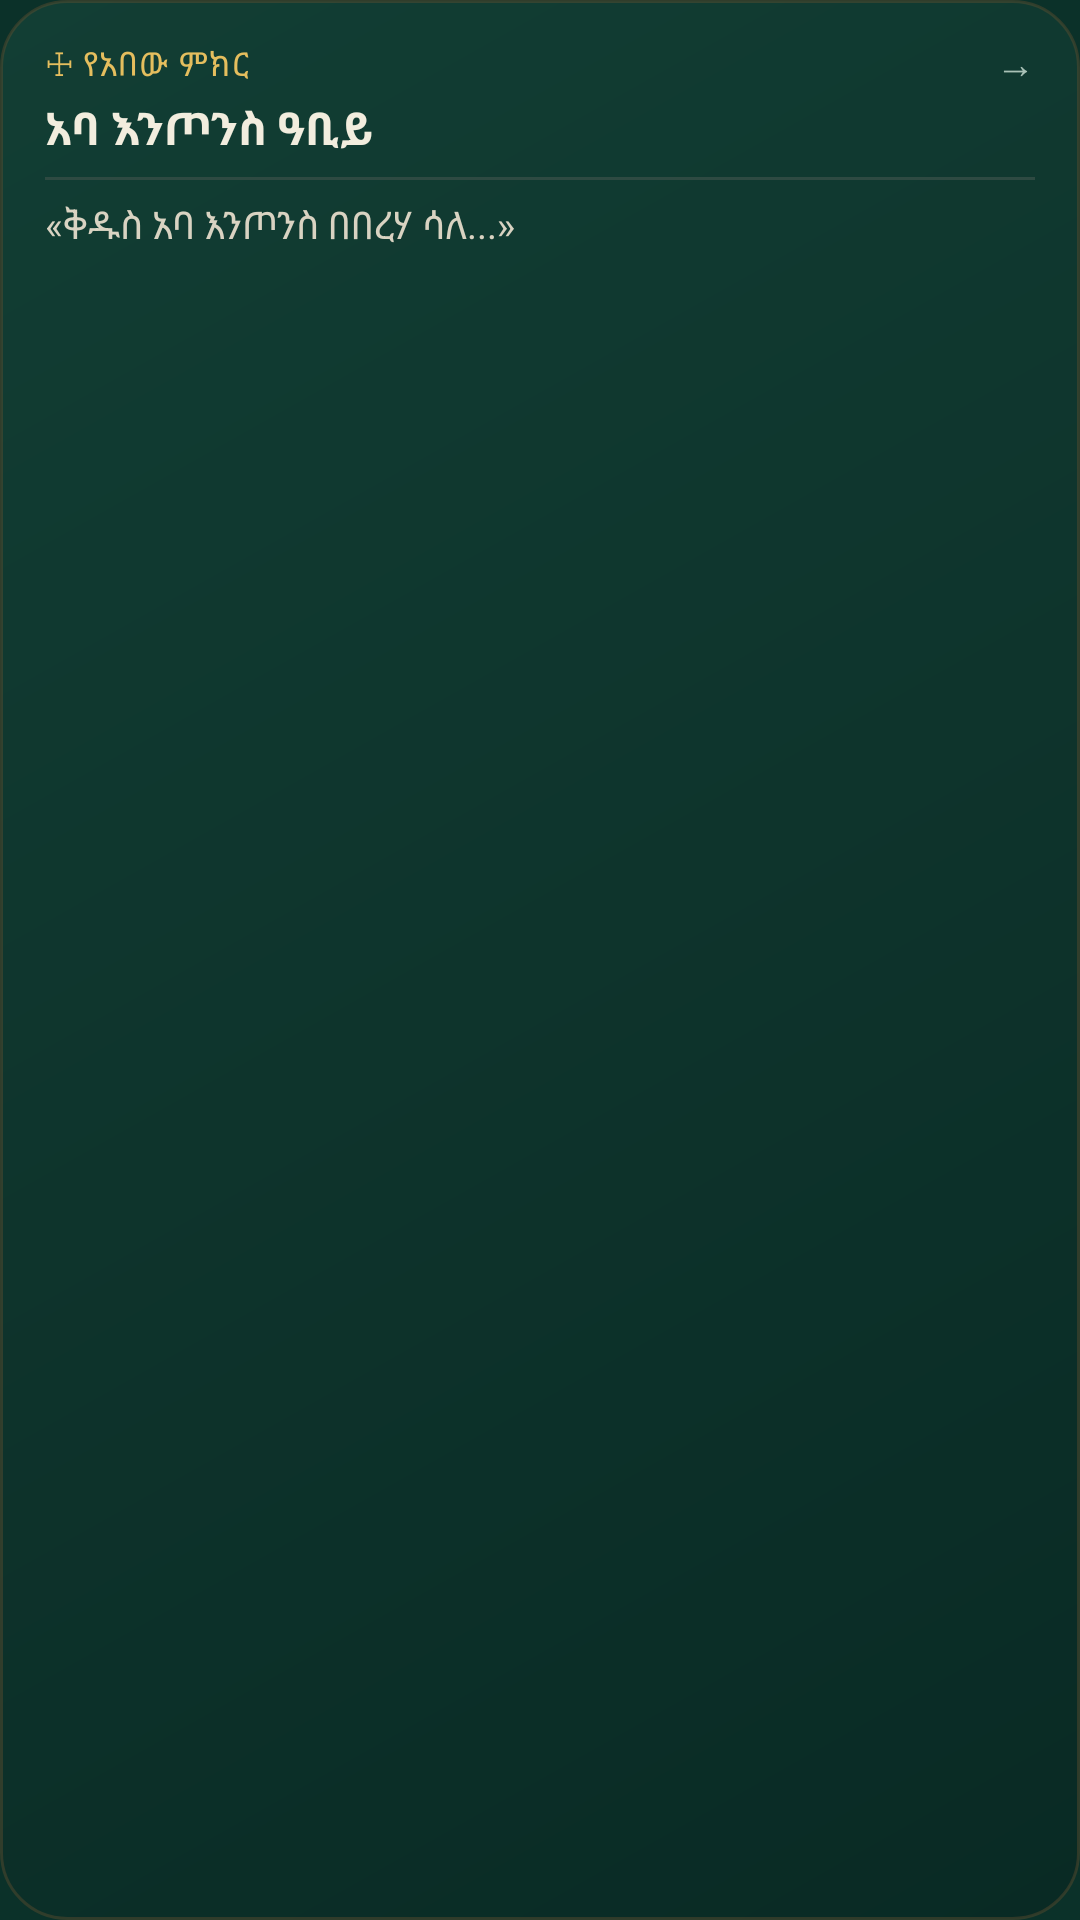

Android layout source for this screen:
<!-- AndroidManifest.xml: application theme Theme.Agpeya -->
<!-- res/layout/widget_daily_quote.xml -->
<?xml version="1.0" encoding="utf-8"?>
<LinearLayout xmlns:android="http://schemas.android.com/apk/res/android"
    android:id="@+id/widget_quote_root"
    android:layout_width="match_parent"
    android:layout_height="match_parent"
    android:orientation="vertical"
    android:background="@drawable/widget_background"
    android:paddingStart="15dp"
    android:paddingEnd="15dp"
    android:paddingTop="12dp"
    android:paddingBottom="12dp">

    
    <LinearLayout
        android:layout_width="match_parent"
        android:layout_height="wrap_content"
        android:orientation="horizontal"
        android:gravity="center_vertical">

        <TextView
            android:id="@+id/widget_quote_tag"
            android:layout_width="0dp"
            android:layout_height="wrap_content"
            android:layout_weight="1"
            android:text="☩ የአበው ምክር"
            android:textColor="#E5BE5E"
            android:textSize="11sp"
            android:letterSpacing="0.04"
            android:maxLines="1" />

        <TextView
            android:layout_width="wrap_content"
            android:layout_height="wrap_content"
            android:text="→"
            android:textColor="#A9C1B6"
            android:textSize="13sp" />
    </LinearLayout>

    
    <TextView
        android:id="@+id/widget_quote_author"
        android:layout_width="match_parent"
        android:layout_height="wrap_content"
        android:layout_marginTop="2dp"
        android:text="አባ እንጦንስ ዓቢይ"
        android:textColor="#F2EDDE"
        android:textSize="15sp"
        android:textStyle="bold"
        android:maxLines="1"
        android:ellipsize="end" />

    
    <ImageView
        android:id="@+id/widget_quote_rule"
        android:layout_width="match_parent"
        android:layout_height="1dp"
        android:layout_marginTop="6dp"
        android:layout_marginBottom="6dp"
        android:contentDescription="@null"
        android:background="#2E4A42" />

    
    <TextView
        android:id="@+id/widget_quote_body"
        android:layout_width="match_parent"
        android:layout_height="0dp"
        android:layout_weight="1"
        android:text="«ቅዱስ አባ እንጦንስ በበረሃ ሳለ...»"
        android:textColor="#D9D3C2"
        android:textSize="12.5sp"
        android:lineSpacingExtra="2dp"
        android:maxLines="5"
        android:ellipsize="end" />

</LinearLayout>
<!-- resources referenced by this layout -->
<resources>
  <!-- drawable widget_background (drawable) -->
  <?xml version="1.0" encoding="utf-8"?>
  <shape xmlns:android="http://schemas.android.com/apk/res/android"
      android:shape="rectangle">
      <gradient
          android:angle="315"
          android:startColor="#123E34"
          android:centerColor="#0E342C"
          android:endColor="#092A24" />
      <stroke
          android:width="1dp"
          android:color="#5C72532F" />
      <corners android:radius="22dp" />
  </shape>
  <style name="Theme.Agpeya" parent="android:Theme.Material.NoActionBar">
          <item name="android:windowBackground">#0B3129</item>
      </style>
</resources>
